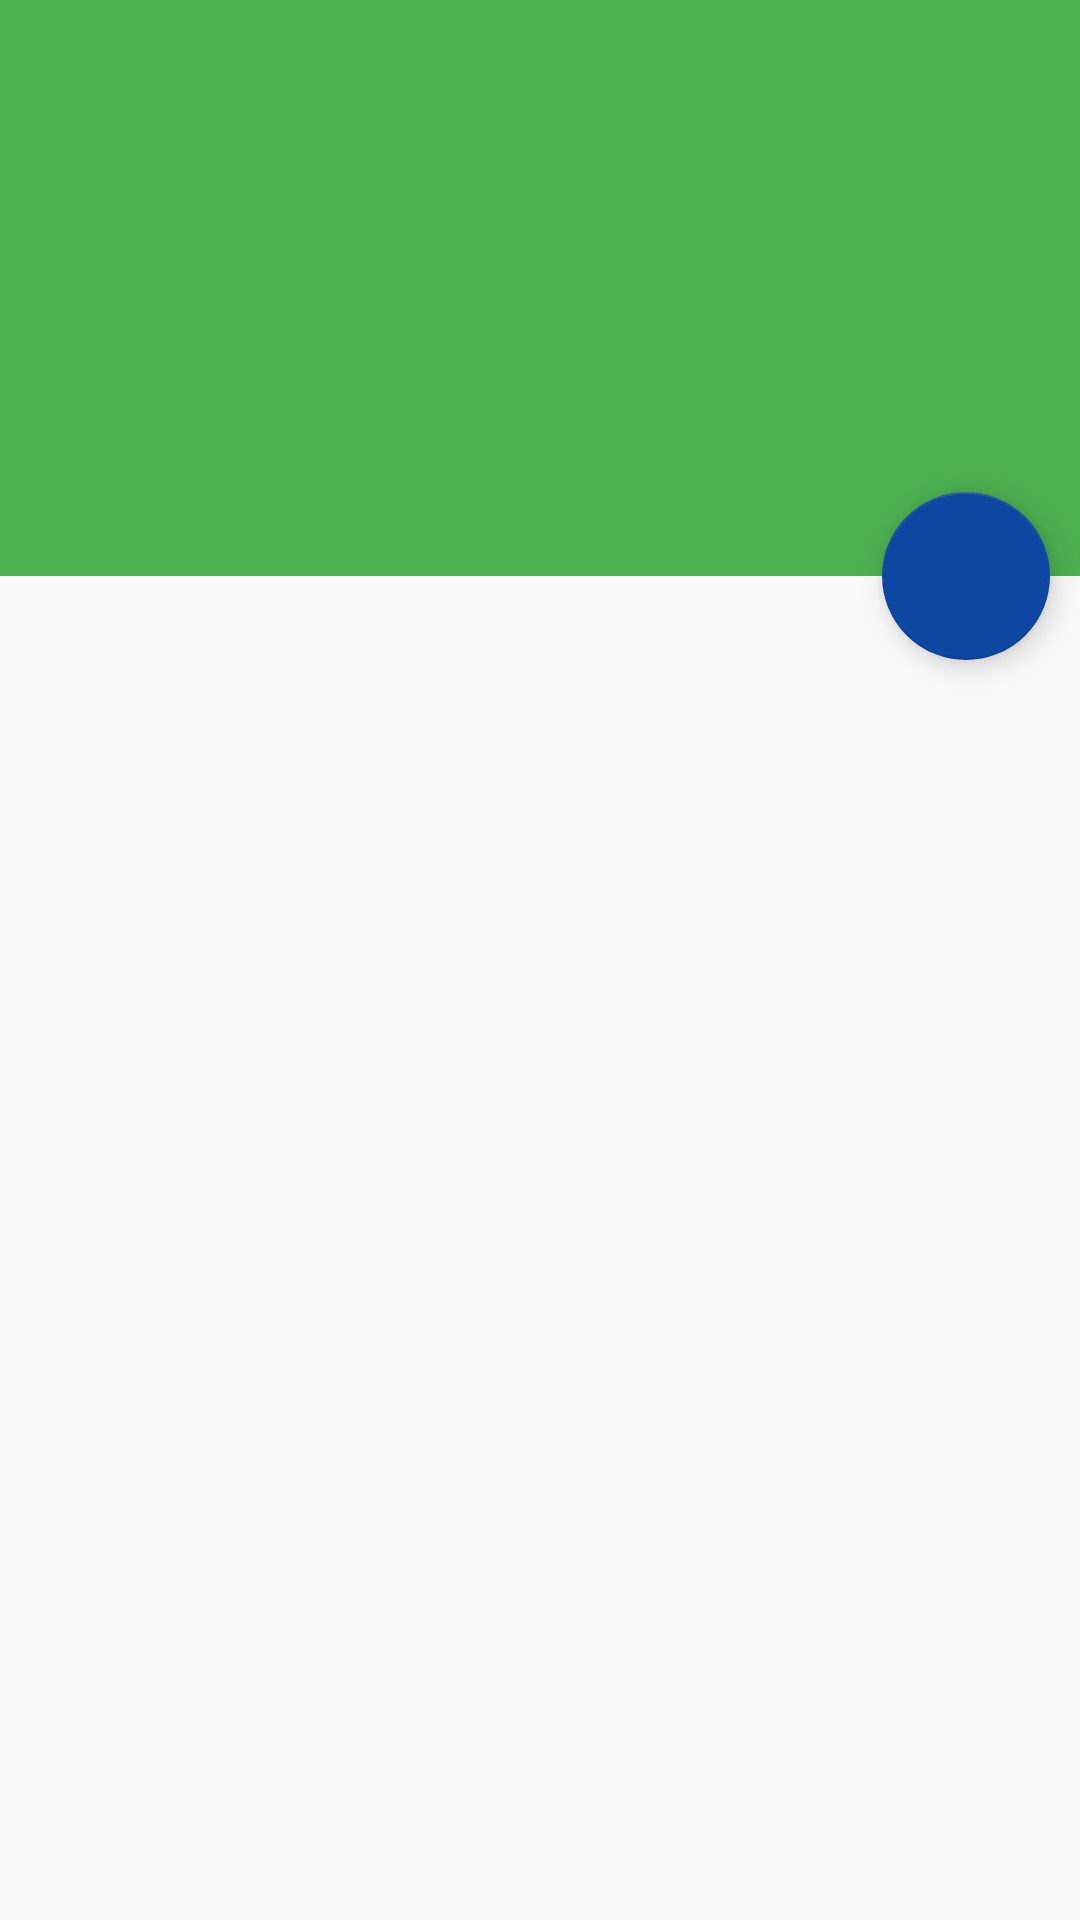

Android layout source for this screen:
<!-- AndroidManifest.xml: activity theme AppTheme.NoActionBar -->
<!-- res/layout/activity_app_bar.xml -->
<?xml version="1.0" encoding="utf-8"?>
<android.support.design.widget.CoordinatorLayout
    android:id="@+id/main_content"
    xmlns:android="http://schemas.android.com/apk/res/android"
    xmlns:app="http://schemas.android.com/apk/res-auto"
    android:layout_width="match_parent"
    android:layout_height="match_parent"
    android:fitsSystemWindows="true">

    <android.support.v7.widget.RecyclerView
        android:id="@+id/recyclerView"
        android:layout_width="match_parent"
        android:layout_height="match_parent"
        app:layout_behavior="@string/appbar_scrolling_view_behavior" />

    <android.support.design.widget.AppBarLayout
        android:id="@+id/appBarLayout"
        android:layout_width="match_parent"
        android:layout_height="192dp"
        android:fitsSystemWindows="true"
        android:theme="@style/ThemeOverlay.AppCompat.Dark.ActionBar">

        <android.support.design.widget.CollapsingToolbarLayout
            android:id="@+id/collapsingToolbarLayout"
            android:layout_width="match_parent"
            android:layout_height="match_parent"
            android:fitsSystemWindows="true"
            app:contentScrim="?attr/colorPrimary"
            app:expandedTitleMarginEnd="64dp"
            app:expandedTitleMarginStart="48dp"
            app:layout_scrollFlags="scroll|enterAlwaysCollapsed">

            <ImageView
                android:id="@+id/backgroundImageView"
                android:layout_width="match_parent"
                android:layout_height="match_parent"
                android:contentDescription="@null"
                android:fitsSystemWindows="true"
                android:scaleType="centerCrop"
                android:src="@drawable/appbar_image"
                app:layout_collapseMode="parallax"
                app:layout_collapseParallaxMultiplier="0.7" />


            <android.support.v7.widget.Toolbar
                android:id="@+id/toolbar"
                android:layout_width="match_parent"
                android:layout_height="?attr/actionBarSize"
                app:layout_collapseMode="pin"
                app:popupTheme="@style/ThemeOverlay.AppCompat.Light" />

        </android.support.design.widget.CollapsingToolbarLayout>

    </android.support.design.widget.AppBarLayout>

    <android.support.design.widget.FloatingActionButton
        android:layout_width="wrap_content"
        android:layout_height="wrap_content"
        android:layout_margin="10dp"
        android:clickable="true"
        android:src="@drawable/ic_android_white_24dp"
        app:layout_anchor="@+id/appBarLayout"
        app:layout_anchorGravity="bottom|right|end" />

</android.support.design.widget.CoordinatorLayout>
<!-- resources referenced by this layout -->
<resources>
  <style name="AppTheme.NoActionBar" parent="AppTheme">
          <item name="windowActionBar">false</item>
          <item name="windowNoTitle">true</item>
          <item name="windowActionModeOverlay">true</item>
      </style>
  <style name="AppTheme" parent="Theme.AppCompat.Light.DarkActionBar">
          
          <item name="colorPrimary">@color/color_primary</item>
          <item name="colorPrimaryDark">@color/color_primary_dark</item>
          <item name="colorAccent">@color/color_accent</item>
      </style>
  <color name="color_primary">#4caf50</color>
  <color name="color_primary_dark">#1b5e20</color>
  <color name="color_accent">#0d47a1</color>
</resources>
